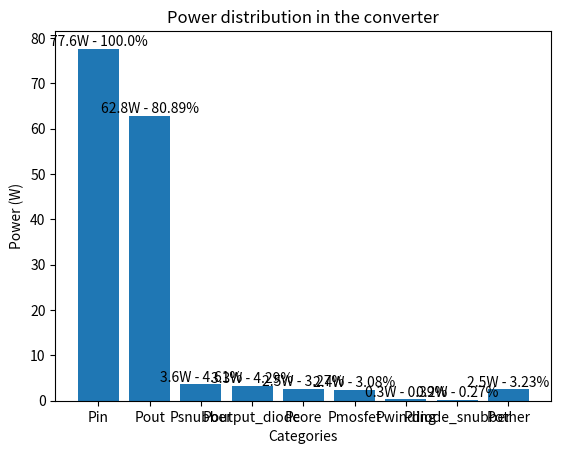

Write the Python code that produced this figure.
import matplotlib.pyplot as plt

# Sample data
x = ['Pin', 'Pout', 'Psnubber', 'Poutput_diode', 'Pcore', 'Pmosfet',  'Pwinding', 'Pdiode_snubber','Pother']
y = [77.61, 62.782, 3.579, 3.33, 2.541, 2.389, 0.3, 0.21, 2.51]

# Plotting the bar chart
plt.bar(x, y)
for i, v in enumerate(y):
    plt.text(i, v, f"{v:.1f}W - "+str(round((v / max(y)) * 100, 2)) + '%', ha='center', va='bottom')
#plt.xticks(rotation=90)

# Adding labels and title
plt.xlabel('Categories')
plt.ylabel('Power (W)')
plt.title('Power distribution in the converter')


# Displaying the chart
plt.show()